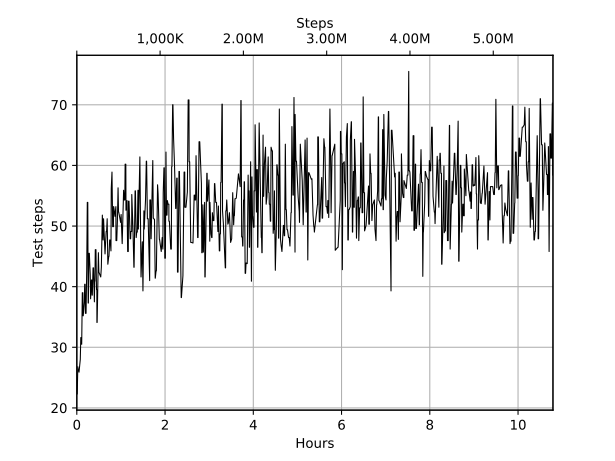

The table this chart was drawn from, first rows:
Wall time, Step, Value
1571472346, 14300, 22.3
1571472348, 14600, 22.3
1571472365, 17200, 22.3
1571472380, 19500, 22.3
1571472428, 26800, 26.8
1571472469, 33000, 26.2
1571472472, 33500, 26.2
1571472486, 35600, 26.2
1571472498, 37400, 26.2
1571472521, 40900, 25.9
1571472522, 41100, 25.9
1571472527, 41900, 25.9
1571472630, 57500, 28.0
1571472672, 63700, 31.6
1571472700, 68000, 31.6
1571472705, 68700, 31.6
1571472737, 73500, 30.5
1571472745, 74800, 30.5
1571472790, 81500, 39.0
1571472795, 82300, 39.0
1571472837, 88600, 39.0
1571472848, 90300, 35.2
1571472852, 90900, 35.2
1571472871, 93700, 35.2
1571472960, 107200, 37.5
1571472989, 111500, 40.4
1571473024, 116700, 40.4
1571473050, 120500, 35.6
1571473100, 128100, 35.6
1571473154, 136200, 42.7
1571473191, 141700, 53.9
1571473193, 142000, 53.9
1571473202, 143400, 53.9
1571473205, 143800, 53.9
1571473237, 148600, 53.9
1571473241, 149300, 53.9
1571473271, 153700, 37.3
1571473291, 156700, 37.3
1571473329, 162400, 45.5
1571473348, 165300, 45.5
1571473369, 168500, 45.5
1571473441, 179200, 42.0
1571473470, 183500, 38.0
1571473472, 183800, 38.0
1571473543, 194500, 41.1
1571473558, 196700, 41.1
1571473565, 197800, 41.1
1571473592, 201800, 38.6
1571473612, 204800, 38.6
1571473672, 213700, 43.1
1571473712, 219700, 43.1
1571473772, 228800, 37.5
1571473780, 230000, 37.5
1571473802, 233200, 40.9
1571473823, 236300, 40.9
1571473854, 240800, 46.1
1571473909, 249000, 46.1
1571473941, 253700, 39.5
1571473952, 255400, 39.5
1571473954, 255600, 39.5
... 940 more rows
